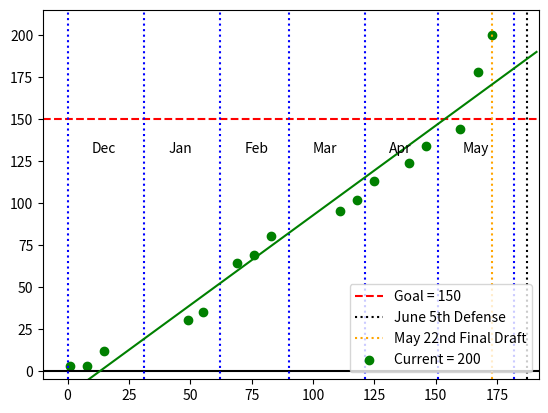

Write the Python code that produced this figure.
#!/usr/bin/env python3
# -*- coding: utf-8 -*-
"""
Created on Wed Dec 14 13:45:50 2022

Plotting my bullshit thesis progress

@author: chris
"""

import numpy as np
import matplotlib.pyplot as plt
import math


pagecount = np.array([3, 3, 12, 30, 35, 64, 69, 80, 95, 102, 113, 124, 134, 144, 178, 200])
#day count starts at day 1 at Dec 1 2022
daycount = np.array([1, 8, 15, 
                     31+18, 31+24, 
                     62+7, 62+14, 62+21,
                     90+21, 90+28,
                     121+4, 121+18, 121+25,
                     151+9, 151+16, 151+22])

#end of dec, end of jan ..., end of april
monthcount = np.array([0,31,62,90,121,151,182])
monthlabel = np.array(['Dec','Jan','Feb','Mar','Apr','May',''])

pagegoal = 150

xpad = 10
ypad = 10+55
extend = 30

dayrange = np.array([0,152])
dayaxis = np.arange(dayrange[0]-10,dayrange[-1]+10+extend)

#linfit = np.polyfit(daycount,pagecount,1)
linfit = np.polyfit(daycount[1:],pagecount[1:],1)

expected = (pagegoal - linfit[1])/linfit[0] - daycount[-1]

plt.plot([dayrange[0]-xpad,dayrange[-1]+xpad+extend],[pagegoal,pagegoal],ls = 'dashed',c='r',label='Goal = '+str(pagegoal))
plt.plot([dayrange[0]-xpad,dayrange[-1]+xpad+extend],[0,0],c='k')
for i in range(len(monthcount)):
    plt.plot([monthcount[i],monthcount[i]],[-5,pagegoal+ypad],ls = 'dotted',c='b')
    plt.text(monthcount[i]+10,pagegoal-20,monthlabel[i])
plt.plot([182+5,182+5],[-5,pagegoal+ypad],ls = 'dotted',c='black',label="June 5th Defense")
plt.plot([151+22,151+22],[-5,pagegoal+ypad],ls = 'dotted',c='orange',label="May 22nd Final Draft")
plt.scatter(daycount,pagecount,c='g',label='Current = '+str(pagecount[-1]))
plt.plot(dayaxis,dayaxis*linfit[0]+linfit[1],c='g')#,label='Exp. Days Remaining: '+str(math.ceil(expected)))
plt.ylim([-5,pagegoal+ypad])
plt.xlim([dayrange[0]-xpad,dayrange[-1]+xpad+extend])
plt.legend(loc=4);plt.show()























